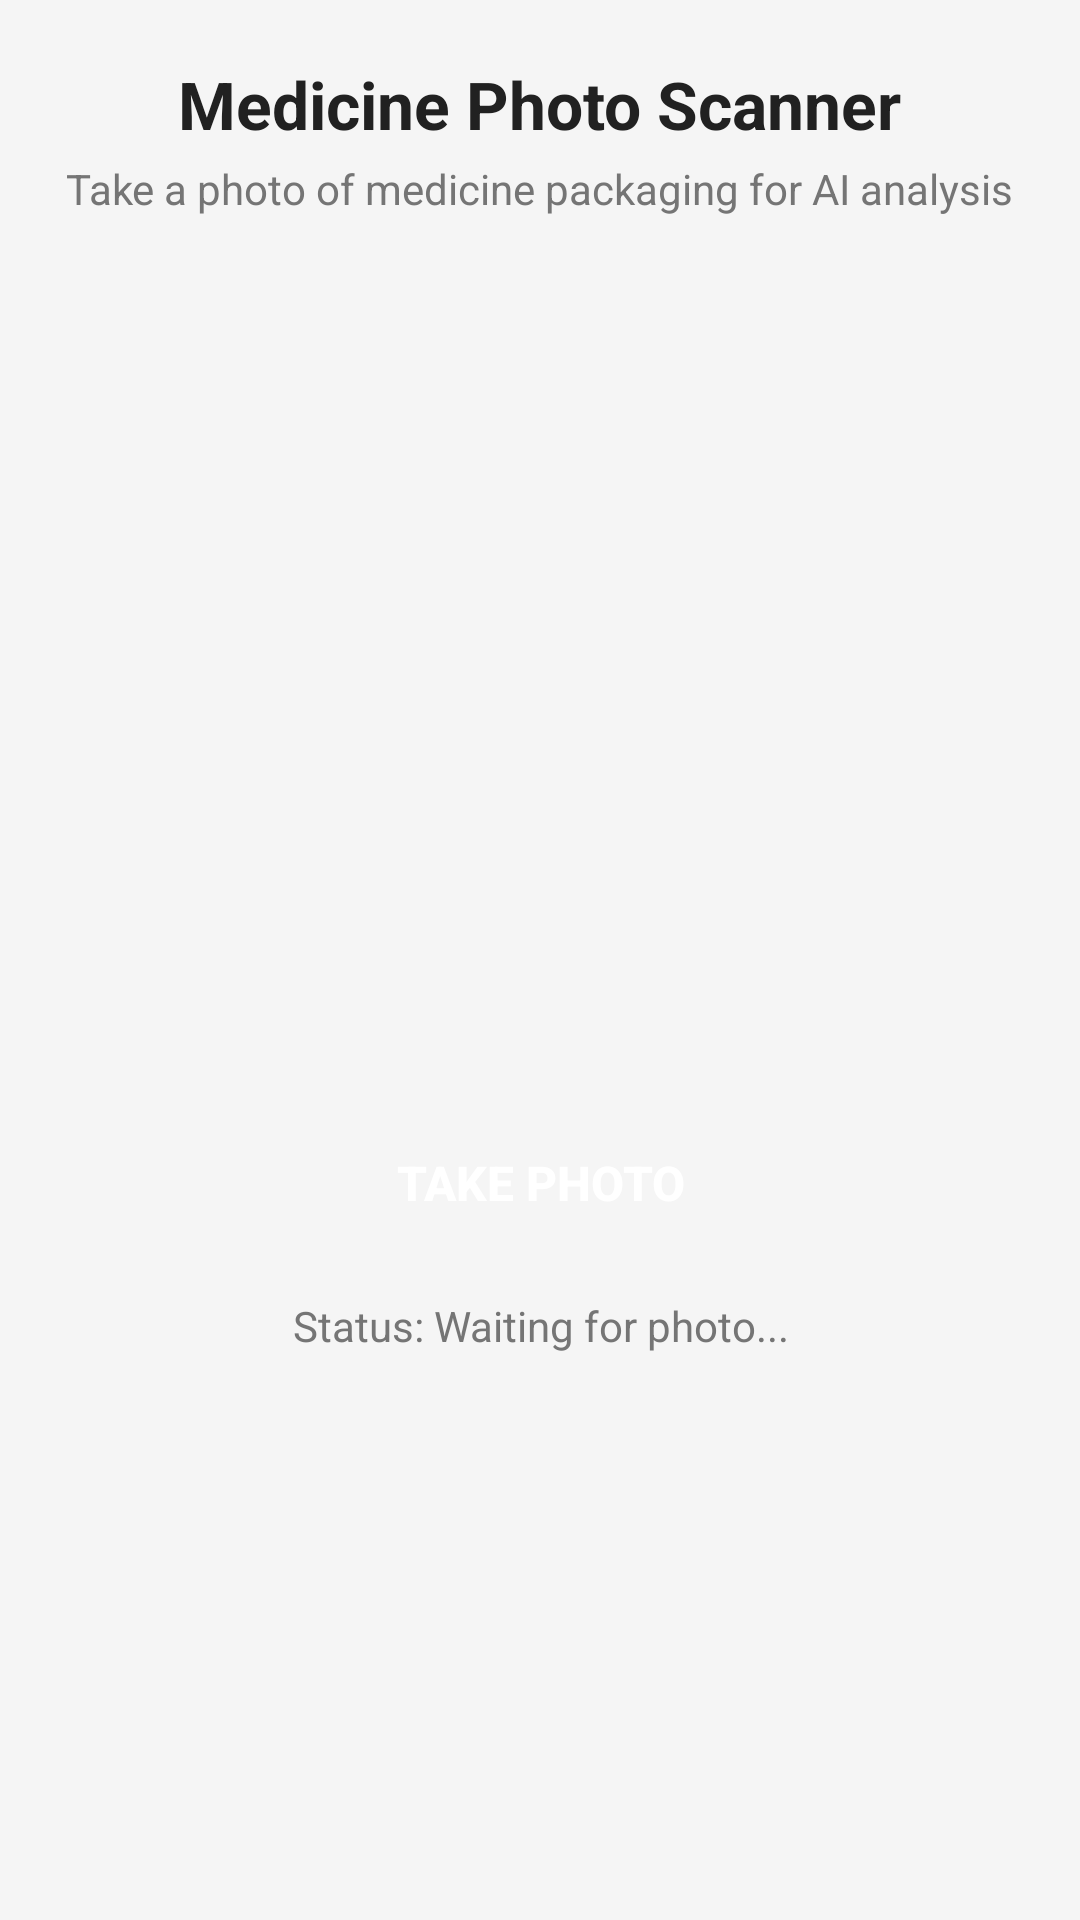

Layout XML and referenced resources for this Android screen:
<!-- AndroidManifest.xml: application theme Theme.MiniProjectApp -->
<!-- res/layout/activity_photo_scan.xml -->
<?xml version="1.0" encoding="utf-8"?>
<ScrollView xmlns:android="http://schemas.android.com/apk/res/android"
    android:layout_width="match_parent"
    android:layout_height="match_parent"
    android:background="@color/surface">

    <LinearLayout
        android:layout_width="match_parent"
        android:layout_height="wrap_content"
        android:orientation="vertical"
        android:padding="20dp">

        <TextView
            android:layout_width="wrap_content"
            android:layout_height="wrap_content"
            android:text="Medicine Photo Scanner"
            android:textSize="22sp"
            android:textStyle="bold"
            android:textColor="@color/text_primary"
            android:layout_gravity="center"/>

        <TextView
            android:layout_width="wrap_content"
            android:layout_height="wrap_content"
            android:text="Take a photo of medicine packaging for AI analysis"
            android:textColor="@color/text_secondary"
            android:textSize="14sp"
            android:layout_gravity="center"
            android:layout_marginTop="4dp"/>

        <ImageView
            android:id="@+id/imageView"
            android:layout_width="match_parent"
            android:layout_height="260dp"
            android:layout_marginTop="20dp"
            android:scaleType="centerCrop"
            android:background="@drawable/rounded_card"
            android:contentDescription="Medicine photo"/>

        <Button
            android:id="@+id/btnCapture"
            android:layout_width="match_parent"
            android:layout_height="52dp"
            android:text="Take Photo"
            style="@style/PrimaryButton"
            android:layout_marginTop="16dp"/>

        <ProgressBar
            android:id="@+id/progressBar"
            android:layout_width="wrap_content"
            android:layout_height="wrap_content"
            android:layout_gravity="center"
            android:layout_marginTop="16dp"
            android:visibility="gone"/>

        <TextView
            android:id="@+id/tvStatus"
            android:layout_width="match_parent"
            android:layout_height="wrap_content"
            android:text="Status: Waiting for photo..."
            android:textColor="@color/text_secondary"
            android:textSize="14sp"
            android:gravity="center"
            android:layout_marginTop="12dp"/>

        
        <LinearLayout
            android:id="@+id/resultCard"
            android:layout_width="match_parent"
            android:layout_height="wrap_content"
            android:background="@drawable/rounded_card"
            android:orientation="vertical"
            android:padding="20dp"
            android:layout_marginTop="20dp"
            android:visibility="gone">

            <TextView
                android:layout_width="wrap_content"
                android:layout_height="wrap_content"
                android:text="Detected Medicine"
                android:textColor="@color/teal_primary"
                android:textStyle="bold"
                android:textSize="16sp"/>

            <TextView
                android:id="@+id/tvMedicineName"
                android:layout_width="wrap_content"
                android:layout_height="wrap_content"
                android:text="---"
                android:textColor="@color/text_primary"
                android:textSize="20sp"
                android:textStyle="bold"
                android:layout_marginTop="8dp"/>

            <TextView
                android:id="@+id/tvMedicineInfo"
                android:layout_width="wrap_content"
                android:layout_height="wrap_content"
                android:text=""
                android:textColor="@color/text_secondary"
                android:textSize="14sp"
                android:layout_marginTop="8dp"/>

            <Button
                android:id="@+id/btnViewDetails"
                android:layout_width="match_parent"
                android:layout_height="48dp"
                android:text="View Full Details"
                android:background="@drawable/rounded_card"
                android:textColor="@color/white"
                android:textSize="15sp"
                android:layout_marginTop="16dp"/>
        </LinearLayout>

    </LinearLayout>
</ScrollView>
<!-- resources referenced by this layout -->
<resources>
  <color name="surface">#F5F5F5</color>
  <color name="teal_primary">#009688</color>
  <color name="text_primary">#212121</color>
  <color name="text_secondary">#757575</color>
  <color name="white">#FFFFFF</color>
  <style name="PrimaryButton">
          <item name="android:background">"@drawable/rounded_card"</item>
          <item name="android:textColor">@color/white</item>
          <item name="android:textSize">16sp</item>
          <item name="android:textStyle">bold</item>
          <item name="android:paddingTop">14dp</item>
          <item name="android:paddingBottom">14dp</item>
          <item name="android:gravity">center</item>
      </style>
  <style name="Theme.MiniProjectApp" parent="Theme.Material3.DayNight.NoActionBar">
          <item name="colorPrimary">@color/teal_primary</item>
          <item name="colorPrimaryVariant">@color/teal_dark</item>
          <item name="colorOnPrimary">@color/white</item>
          <item name="colorSecondary">@color/green_accent</item>
          <item name="colorSecondaryVariant">@color/teal_dark</item>
          <item name="colorOnSecondary">@color/white</item>
          <item name="android:colorBackground">@color/background</item>
          <item name="colorSurface">@color/surface</item>
          <item name="colorError">@color/error</item>
          <item name="android:statusBarColor" tools:targetApi="l">@color/teal_dark</item>
          <item name="android:navigationBarColor">@color/white</item>
          <item name="android:windowLightStatusBar" tools:targetApi="m">false</item>
      </style>
  <color name="teal_dark">#00796B</color>
  <color name="green_accent">#4CAF50</color>
  <color name="background">#FFFFFF</color>
  <color name="error">#F44336</color>
</resources>
